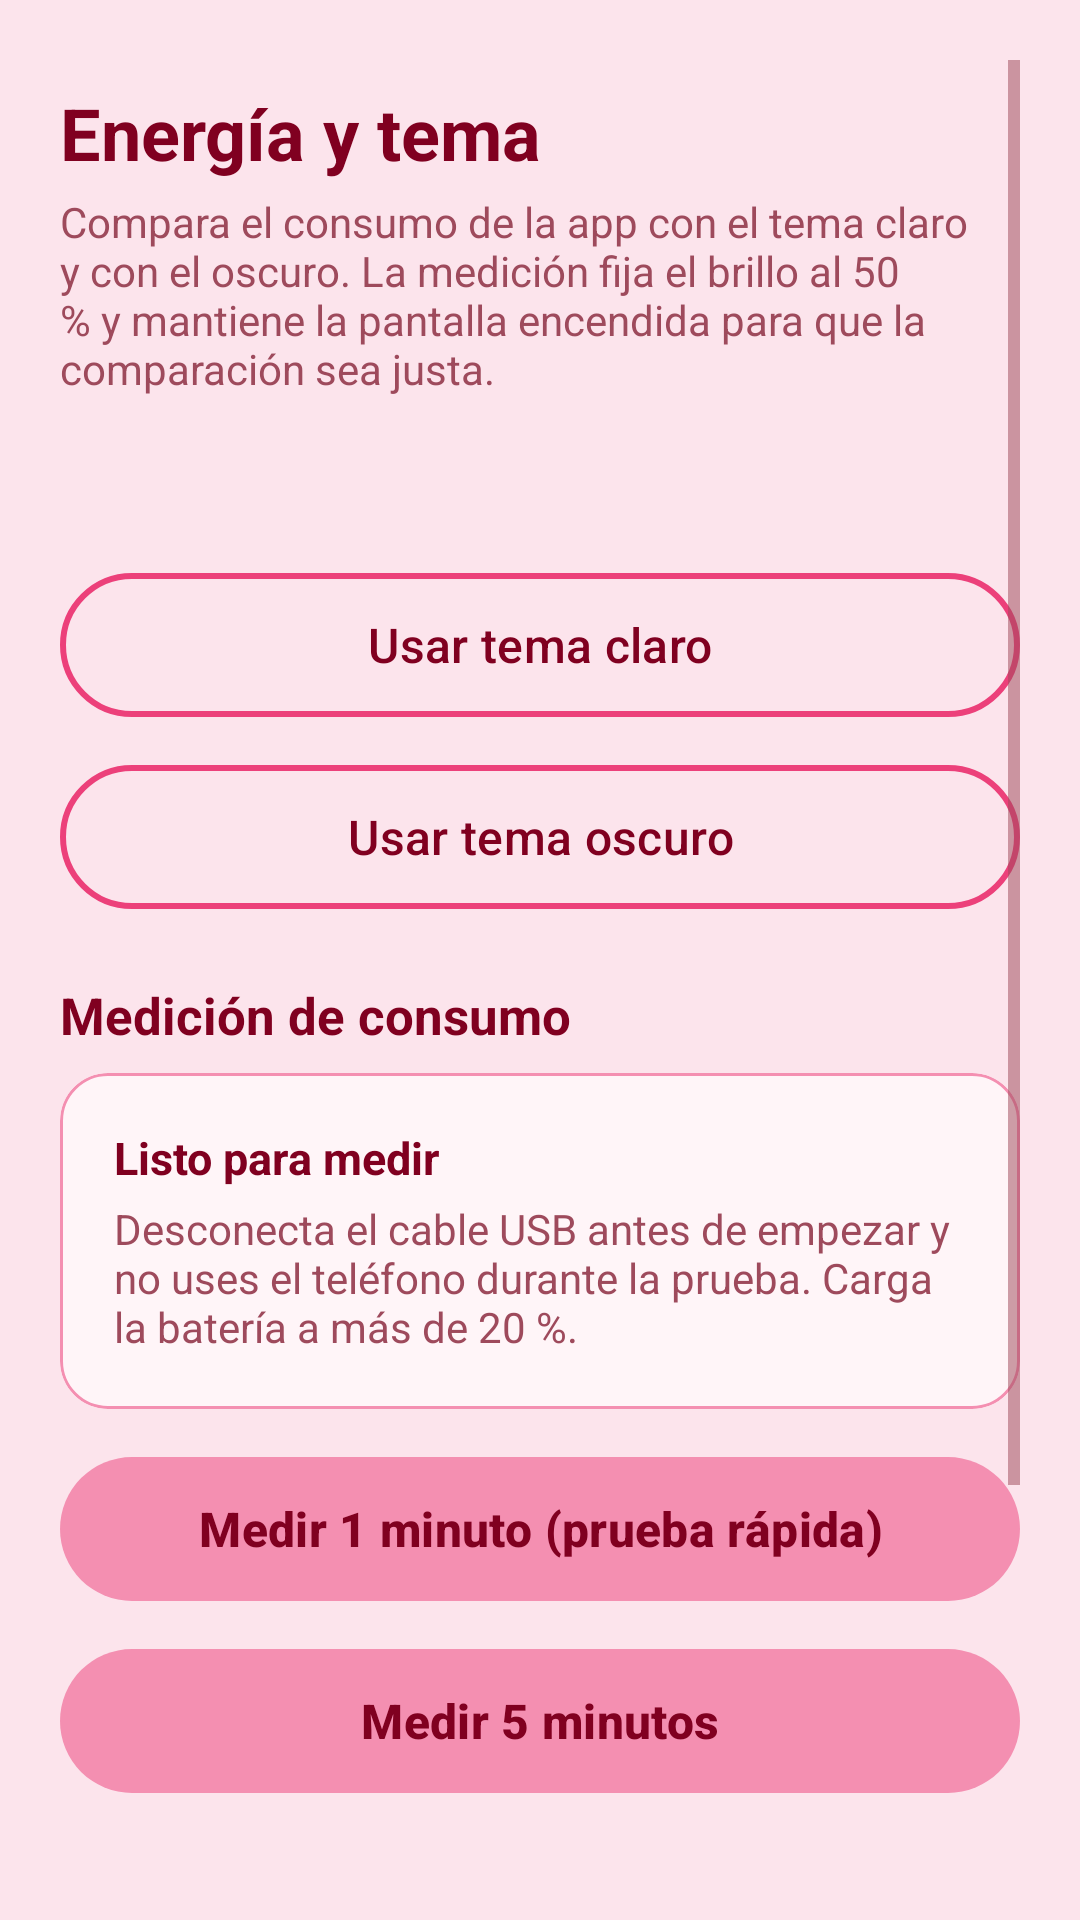

Layout XML and referenced resources for this Android screen:
<!-- AndroidManifest.xml: application theme Theme.RiesgosCocina -->
<!-- res/layout/activity_energia.xml -->
<?xml version="1.0" encoding="utf-8"?>
<LinearLayout xmlns:android="http://schemas.android.com/apk/res/android"
    xmlns:app="http://schemas.android.com/apk/res-auto"
    xmlns:tools="http://schemas.android.com/tools"
    android:id="@+id/energia"
    android:layout_width="match_parent"
    android:layout_height="match_parent"
    android:background="@color/rosa_fondo"
    android:orientation="vertical"
    android:padding="20dp"
    tools:context=".EnergiaActivity">

    <ScrollView
        android:layout_width="match_parent"
        android:layout_height="match_parent">

        <LinearLayout
            android:layout_width="match_parent"
            android:layout_height="wrap_content"
            android:orientation="vertical">

            <TextView
                style="@style/TituloPantalla"
                android:text="@string/energia_titulo" />

            <TextView
                style="@style/TarjetaMenuTexto"
                android:layout_marginBottom="12dp"
                android:text="@string/energia_descripcion" />

            <TextView
                android:id="@+id/tvTemaActual"
                style="@style/Subtitulo"
                android:layout_marginTop="4dp"
                tools:text="Tema actual: oscuro" />

            <com.google.android.material.button.MaterialButton
                android:id="@+id/btnTemaClaro"
                style="@style/BotonBorde"
                android:text="@string/btn_tema_claro" />

            <com.google.android.material.button.MaterialButton
                android:id="@+id/btnTemaOscuro"
                style="@style/BotonBorde"
                android:text="@string/btn_tema_oscuro" />

            <TextView
                style="@style/Subtitulo"
                android:text="@string/energia_medicion" />

            <com.google.android.material.card.MaterialCardView
                style="@style/TarjetaMenu"
                android:layout_width="match_parent"
                android:layout_height="wrap_content">

                <LinearLayout style="@style/TarjetaMenuContenido">

                    <TextView
                        android:id="@+id/tvEstadoMedicion"
                        style="@style/TarjetaMenuTitulo"
                        android:textSize="15sp"
                        android:text="@string/energia_listo" />

                    <TextView
                        android:id="@+id/tvDetalleMedicion"
                        style="@style/TarjetaMenuTexto"
                        android:text="@string/energia_aviso" />
                </LinearLayout>
            </com.google.android.material.card.MaterialCardView>

            <com.google.android.material.button.MaterialButton
                android:id="@+id/btnMedir1"
                style="@style/BotonRosa"
                android:layout_marginTop="0dp"
                android:text="@string/btn_medir_1" />

            <com.google.android.material.button.MaterialButton
                android:id="@+id/btnMedir5"
                style="@style/BotonRosa"
                android:text="@string/btn_medir_5" />

            <com.google.android.material.button.MaterialButton
                android:id="@+id/btnCancelarMedicion"
                style="@style/BotonBorde"
                android:text="@string/btn_cancelar_medicion"
                android:visibility="gone" />

            <TextView
                style="@style/Subtitulo"
                android:text="@string/energia_resultados" />

            <com.google.android.material.card.MaterialCardView
                style="@style/TarjetaMenu"
                android:layout_width="match_parent"
                android:layout_height="wrap_content">

                <TextView
                    android:id="@+id/tvResultados"
                    android:layout_width="match_parent"
                    android:layout_height="wrap_content"
                    android:fontFamily="monospace"
                    android:lineSpacingExtra="4dp"
                    android:padding="16dp"
                    android:text="@string/energia_sin_resultados"
                    android:textColor="@color/borgona"
                    android:textSize="13sp" />
            </com.google.android.material.card.MaterialCardView>

            <com.google.android.material.button.MaterialButton
                android:id="@+id/btnBorrarResultados"
                style="@style/BotonBorde"
                android:text="@string/btn_borrar_resultados" />
        </LinearLayout>
    </ScrollView>
</LinearLayout>
<!-- resources referenced by this layout -->
<resources>
  <color name="borgona">#FF800020</color>
  <color name="rosa_fondo">#FFFCE4EC</color>
  <string name="btn_borrar_resultados">Borrar resultados</string>
  <string name="btn_cancelar_medicion">Cancelar medición</string>
  <string name="btn_medir_1">Medir 1 minuto (prueba rápida)</string>
  <string name="btn_medir_5">Medir 5 minutos</string>
  <string name="btn_tema_claro">Usar tema claro</string>
  <string name="btn_tema_oscuro">Usar tema oscuro</string>
  <string name="energia_aviso">Desconecta el cable USB antes de empezar y no uses el teléfono durante la prueba. Carga la batería a más de 20 %.</string>
  <string name="energia_descripcion">Compara el consumo de la app con el tema claro y con el oscuro. La medición fija el brillo al 50 % y mantiene la pantalla encendida para que la comparación sea justa.</string>
  <string name="energia_listo">Listo para medir</string>
  <string name="energia_medicion">Medición de consumo</string>
  <string name="energia_resultados">Resultados guardados</string>
  <string name="energia_sin_resultados">Aún no hay mediciones</string>
  <string name="energia_titulo">Energía y tema</string>
  <style name="Subtitulo">
          <item name="android:layout_width">wrap_content</item>
          <item name="android:layout_height">wrap_content</item>
          <item name="android:layout_marginTop">20dp</item>
          <item name="android:layout_marginBottom">8dp</item>
          <item name="android:textColor">@color/borgona</item>
          <item name="android:textSize">17sp</item>
          <item name="android:textStyle">bold</item>
      </style>
  <style name="TarjetaMenu" parent="Widget.Material3.CardView.Outlined">
          <item name="android:layout_marginBottom">12dp</item>
          <item name="cardBackgroundColor">@color/rosa_tarjeta</item>
          <item name="cardCornerRadius">16dp</item>
          <item name="strokeColor">@color/rosa</item>
          <item name="strokeWidth">1dp</item>
      </style>
  <style name="TarjetaMenuContenido">
          <item name="android:layout_width">match_parent</item>
          <item name="android:layout_height">wrap_content</item>
          <item name="android:orientation">vertical</item>
          <item name="android:padding">18dp</item>
      </style>
  <style name="TarjetaMenuTexto">
          <item name="android:layout_width">wrap_content</item>
          <item name="android:layout_height">wrap_content</item>
          <item name="android:layout_marginTop">4dp</item>
          <item name="android:textColor">@color/borgona_suave</item>
          <item name="android:textSize">14sp</item>
      </style>
  <style name="TarjetaMenuTitulo">
          <item name="android:layout_width">wrap_content</item>
          <item name="android:layout_height">wrap_content</item>
          <item name="android:textColor">@color/borgona</item>
          <item name="android:textSize">18sp</item>
          <item name="android:textStyle">bold</item>
      </style>
  <style name="TituloPantalla">
          <item name="android:layout_width">wrap_content</item>
          <item name="android:layout_height">wrap_content</item>
          <item name="android:layout_marginTop">8dp</item>
          <item name="android:textColor">@color/borgona</item>
          <item name="android:textSize">24sp</item>
          <item name="android:textStyle">bold</item>
      </style>
  <style name="Theme.RiesgosCocina" parent="Base.Theme.RiesgosCocina" />
  <color name="rosa_fuerte">#FFEC407A</color>
  <color name="rosa">#FFF48FB1</color>
  <color name="rosa_tarjeta">#FFFFF5F8</color>
  <color name="borgona_suave">#FF9E4A5C</color>
  <color name="white">#FFFFFFFF</color>
  <color name="rojo_alerta">#FFC62828</color>
  <color name="borgona_oscuro">#FF5C0017</color>
</resources>
